Run: headless pygame with SDL's dummy video driver; simulated clock (each Clock.tick advances the game by its frame time, no real sleeping); random seed 0; keys injected as events and as key.get_pressed() state; no mouse input.
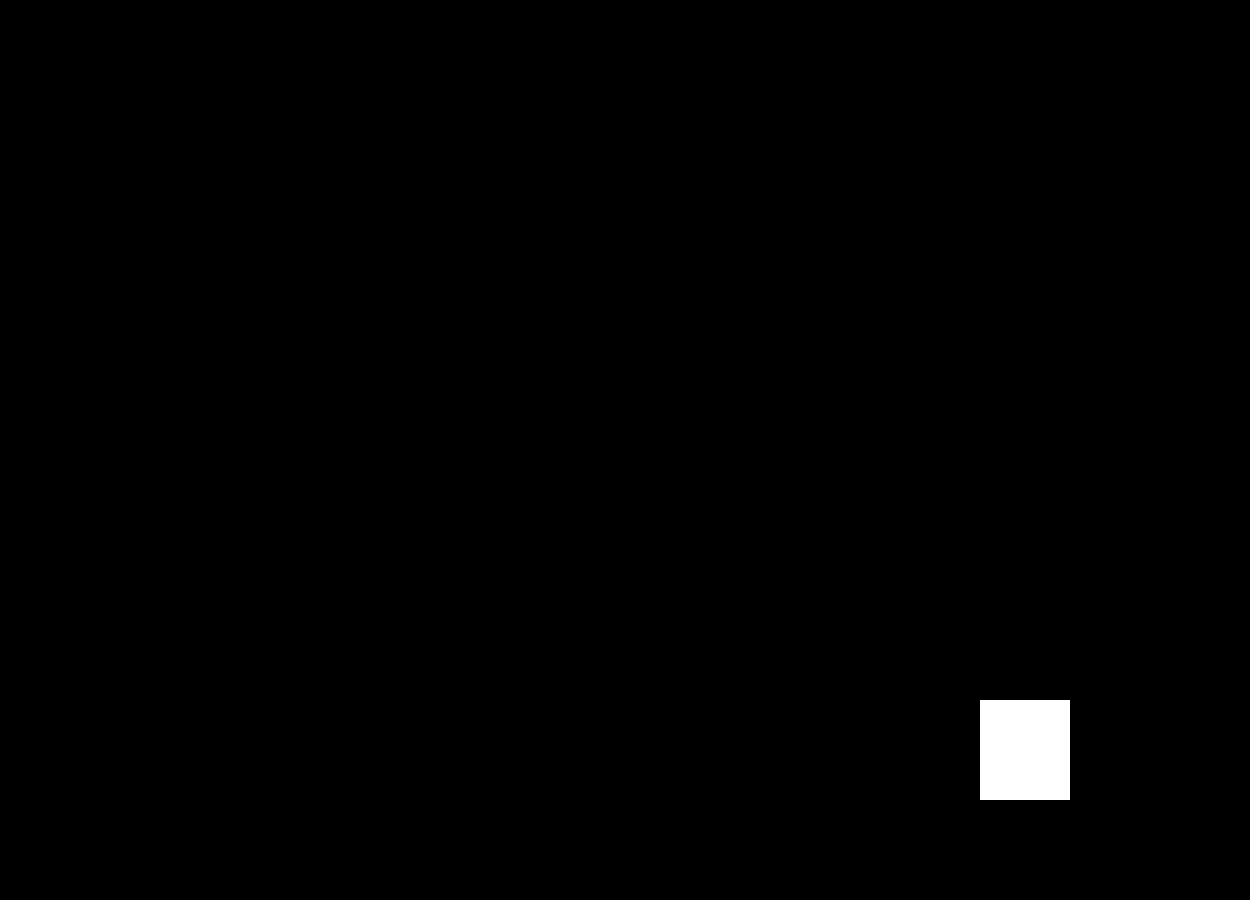
Frame 1 of 4 · flips 1–60 · no input
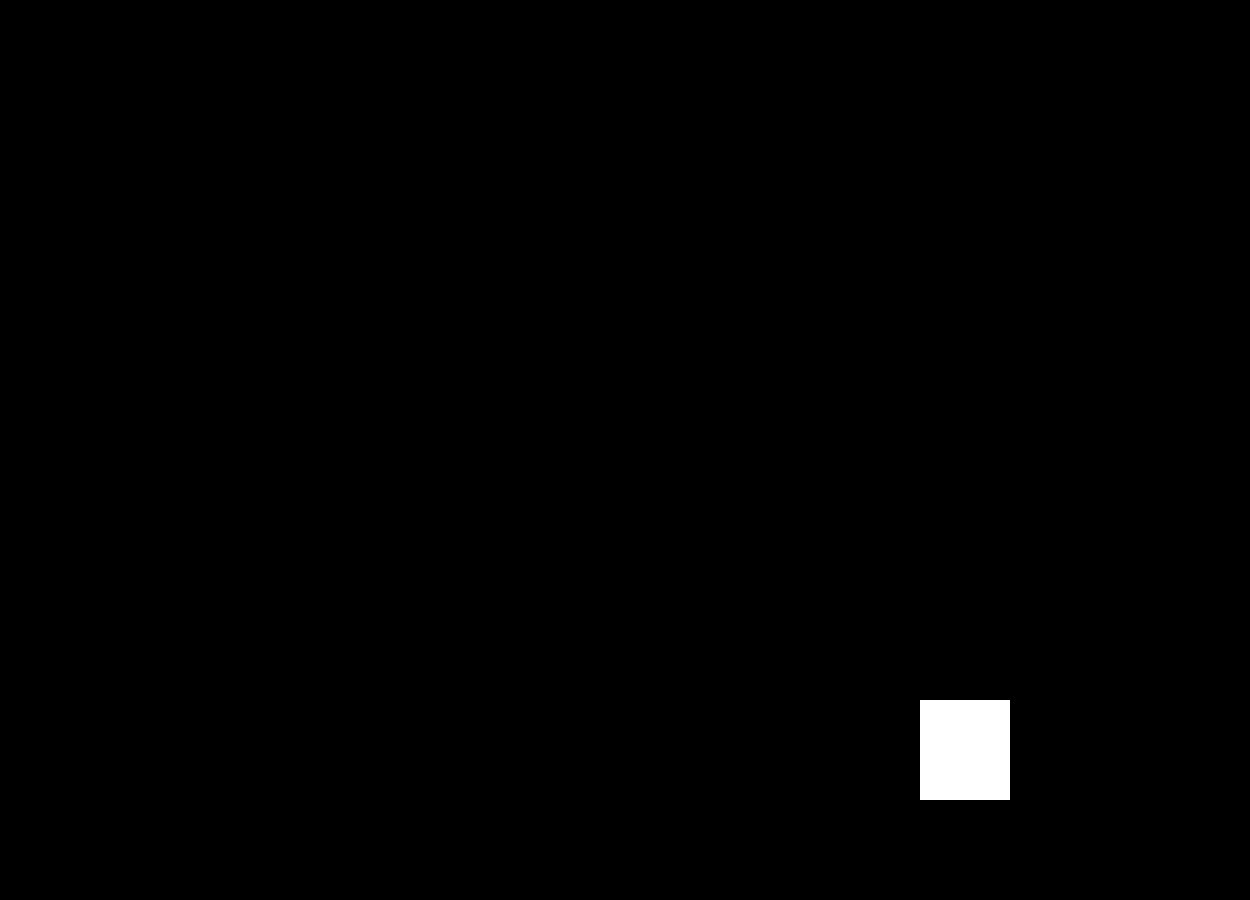
Frame 2 of 4 · flips 61–180 · tapped SPACE, RETURN · held RIGHT (→), D
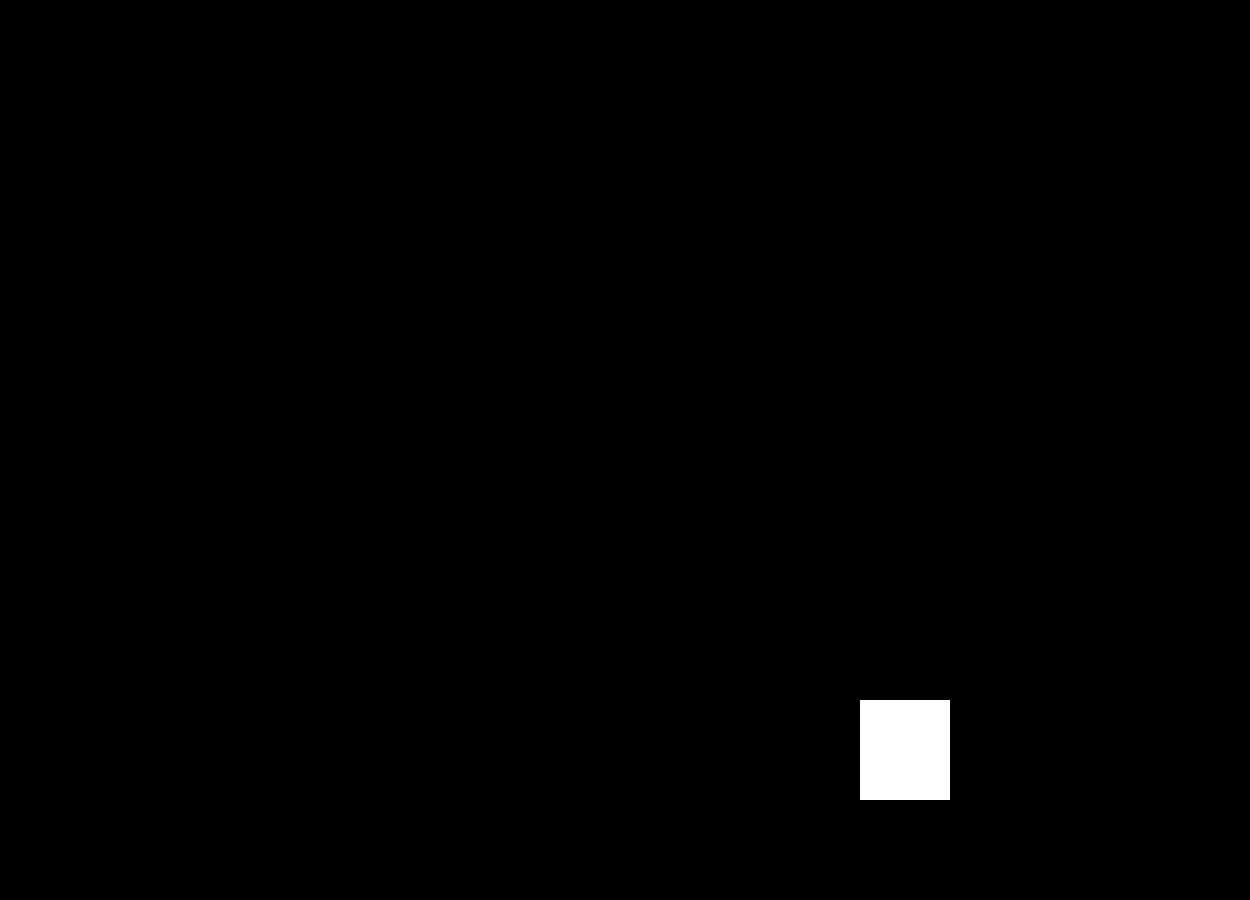
Frame 3 of 4 · flips 181–300 · held DOWN (↓), S
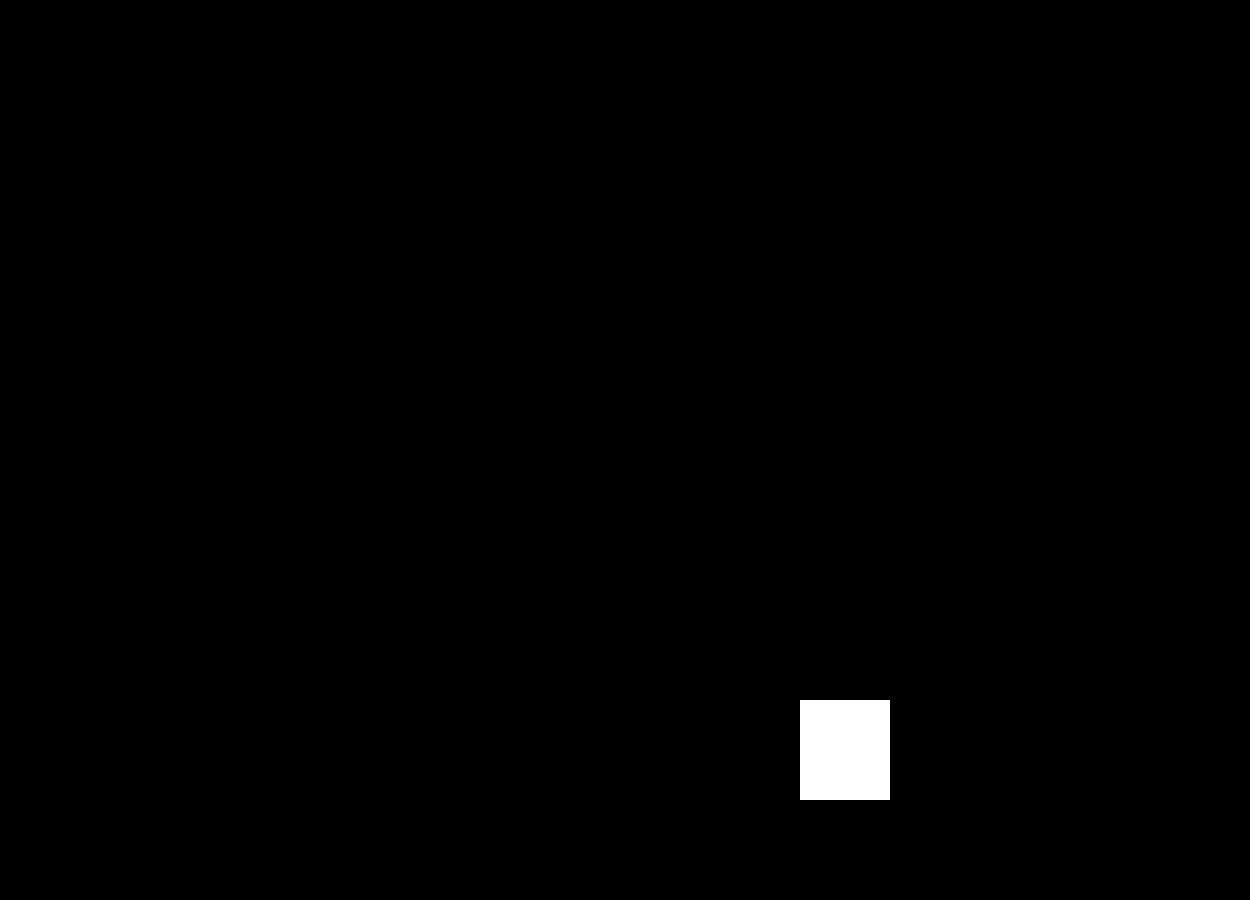
Frame 4 of 4 · flips 301–420 · held LEFT (←), A, UP (↑), W

The pygame program that drew these frames:

import pygame, sys # imports pygame and sys modules. Graphics, sound, and other features that Pygame provides are in the pygame module
from pygame.locals import * # imports everything from pygame

FPS = 60 # define game FPS
fpsClock = pygame.time.Clock()

pygame.init() # initialize pygame
GAME_WIDTH = 1250
GAME_HEIGHT = 900
GAME_SCREEN = pygame.display.set_mode((GAME_WIDTH, GAME_HEIGHT)) # set display window
pygame.display.set_caption('New Game') # set game title

RED = (255, 0, 0) # max is 255
GREEN = (0, 255, 0)
BLUE = (0, 0, 255)
WHITE = (255, 255, 255)
BLACK = (0, 0, 0)


class Block:
    def __init__(self, x, y, width, height, color):
        self.direction = 'right'
        self.speed = 20
        self.color = color
        self.rect = pygame.Rect(x, y, width, height)

    def draw(self):
        pygame.draw.rect(GAME_SCREEN, self.color, self.rect) # x, y, width, height

    def move(self):
        if self.direction == 'right':
            self.rect.x += self.speed
            if self.rect.x == 1000:
                self.direction = 'down'
        
        if self.direction == "down":
            self.rect.y += self.speed
            if self.rect.y == 700:
                self.direction = 'left'

        if self.direction == 'left':
            self.rect.x -= self.speed
            if self.rect.x == 400:
                self.direction = 'up'

        if self.direction == 'up':
            self.rect.y -= self.speed
            if self.rect.y == 100:
                self.direction = 'right'


block = Block(400, 100, 90, 100, WHITE)

while True: # main game looP
    GAME_SCREEN.fill(BLACK)
    # this is where all the code for our game will be
    # everything below is constantly repeating

    block.draw()
    block.move()

    for event in pygame.event.get():
        if event.type == QUIT:
            pygame.quit()
            sys.exit()

        # player controls go below here...
            
    pygame.display.update()
    fpsClock.tick(FPS)
